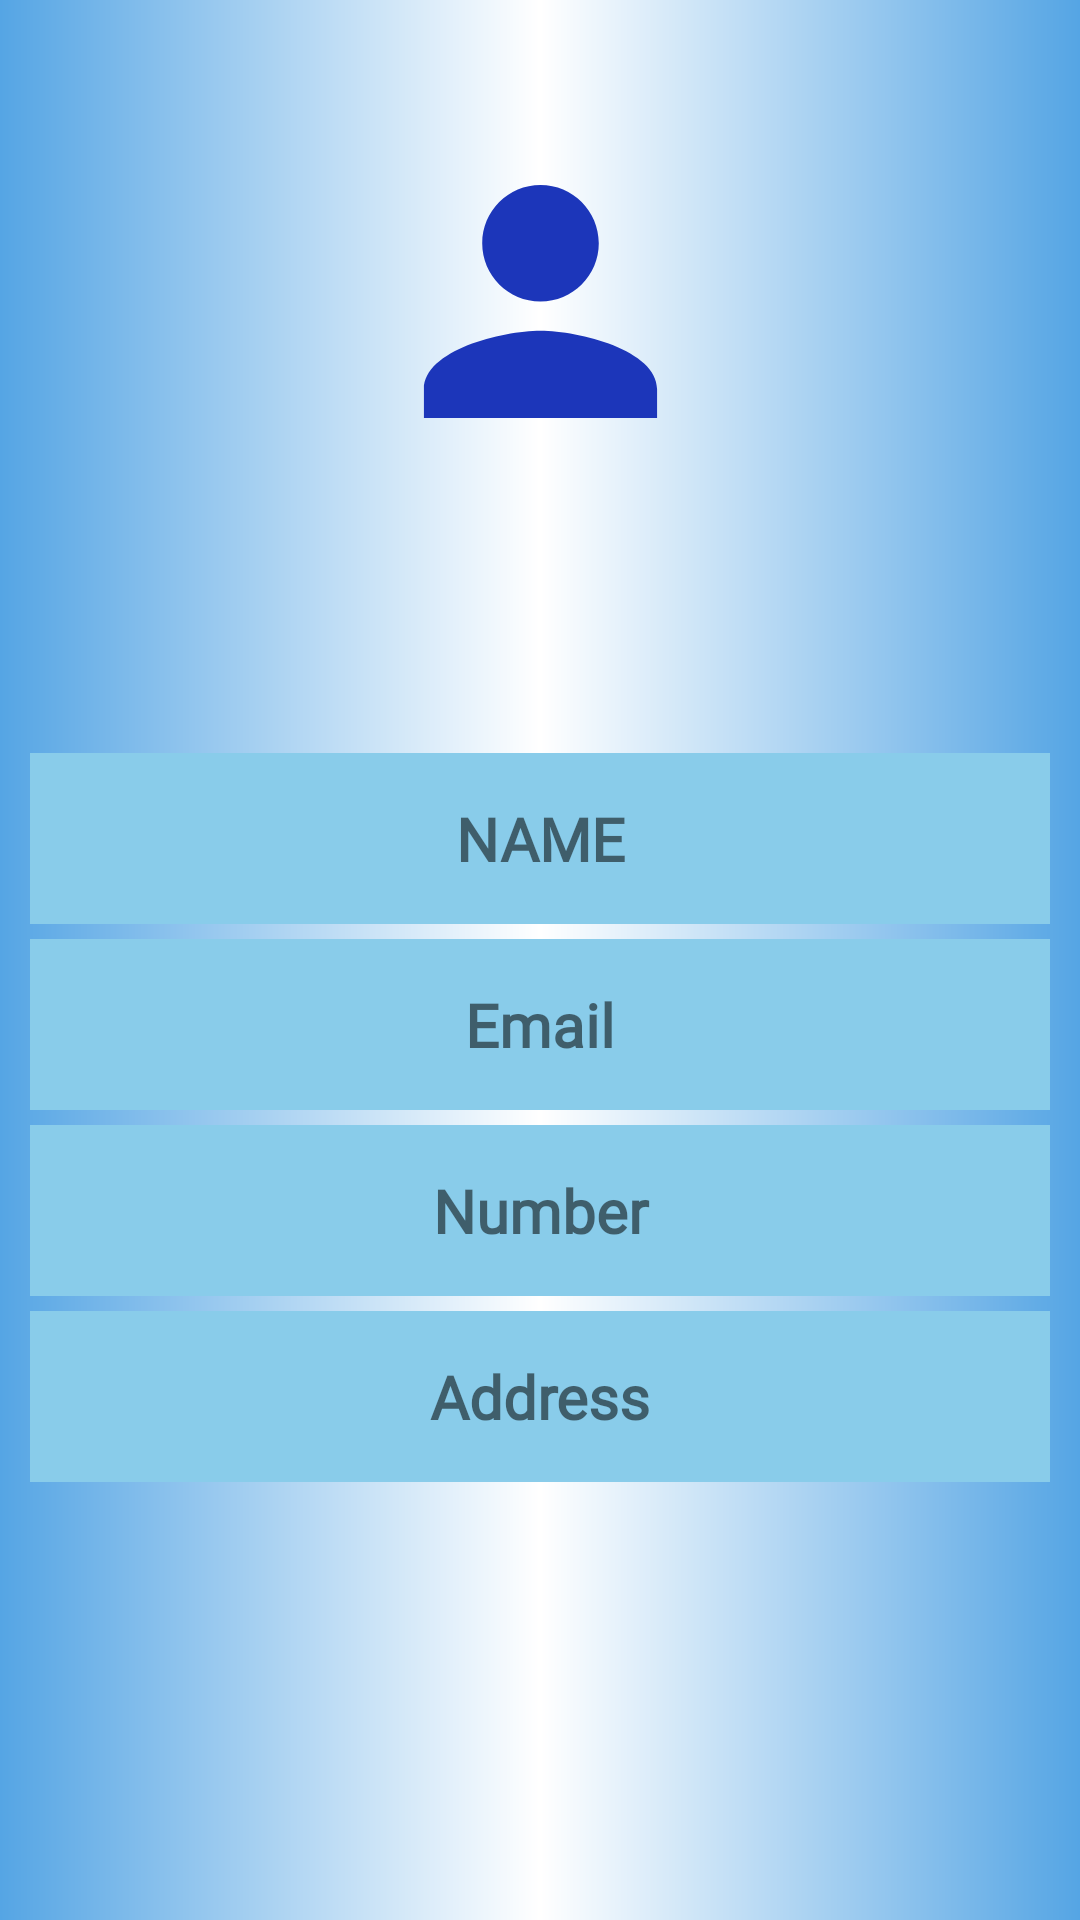

Here is an Android app screen rendered from its layout file. Give the layout XML and the strings, colors and styles it references.
<!-- AndroidManifest.xml: application theme Theme.FoodisTaan -->
<!-- res/layout/fragment_my_profile.xml -->
<FrameLayout xmlns:android="http://schemas.android.com/apk/res/android"
    xmlns:tools="http://schemas.android.com/tools"
    android:layout_width="match_parent"
    android:layout_height="match_parent"
    tools:context="com.example.activity.fragments.MyProfileFragment">

    <LinearLayout
        android:layout_width="match_parent"
        android:layout_height="match_parent"
        android:orientation="vertical"
        android:id="@+id/profileLinearLayout"
        android:background="@drawable/profile_gradient">

        <ImageView
            android:layout_width="match_parent"
            android:layout_height="201dp"
            android:src="@drawable/ic_profile_frag_foreground" />

        <TextView
            android:maxLines="1"
            android:layout_marginLeft="10dp"
            android:layout_marginRight="10dp"
            android:layout_marginTop="50dp"
            android:layout_width="match_parent"
            android:layout_height="wrap_content"
            android:padding="15dp"
            android:textSize="20sp"
            android:fontFamily="@font/dosis_light"
            android:textStyle="bold"
            android:id="@+id/txtNameFrag"
            android:text="NAME"
            android:textAlignment="center"
            android:gravity="center_horizontal"
            android:background="@color/light_blue"/>
        <TextView
            android:maxLines="1"
            android:layout_marginLeft="10dp"
            android:layout_marginRight="10dp"
            android:layout_marginTop="5dp"
            android:background="@color/light_blue"
            android:padding="15dp"
            android:textSize="20sp"
            android:fontFamily="@font/dosis_light"
            android:textStyle="bold"
            android:layout_width="match_parent"
            android:layout_height="wrap_content"
            android:id="@+id/txtEmailFrag"
            android:text="Email"
            android:textAlignment="center"
            android:gravity="center_horizontal"/>
        <TextView
            android:maxLines="1"
            android:layout_marginLeft="10dp"
            android:layout_marginRight="10dp"
            android:layout_marginTop="5dp"
            android:background="@color/light_blue"
            android:padding="15dp"
            android:textSize="20sp"
            android:fontFamily="@font/dosis_light"
            android:textStyle="bold"
            android:layout_width="match_parent"
            android:layout_height="wrap_content"
            android:id="@+id/txtMobileNumFrag"
            android:text="Number"
            android:textAlignment="center"
            android:gravity="center_horizontal"/>
        <TextView
            android:layout_marginTop="5dp"
            android:background="@color/light_blue"
            android:padding="15dp"
            android:textSize="20sp"
            android:fontFamily="@font/dosis_light"
            android:textStyle="bold"
            android:layout_width="match_parent"
            android:layout_height="wrap_content"
            android:id="@+id/txtAddressFrag"
            android:maxLines="1"
            android:layout_marginLeft="10dp"
            android:layout_marginRight="10dp"
            android:text="Address"
            android:textAlignment="center"
            android:gravity="center_horizontal"/>

    </LinearLayout>
</FrameLayout>
<!-- resources referenced by this layout -->
<resources>
  <color name="light_blue">#89CCEA</color>
  <!-- drawable ic_profile_frag_foreground (drawable) -->
  <vector xmlns:android="http://schemas.android.com/apk/res/android"
      android:width="108dp"
      android:height="108dp"
      android:viewportWidth="108"
      android:viewportHeight="108"
      android:tint="#1C36BA">
    <group android:scaleX="2.61"
        android:scaleY="2.61"
        android:translateX="22.68"
        android:translateY="22.68">
      <path
          android:fillColor="@android:color/white"
          android:pathData="M12,12c2.21,0 4,-1.79 4,-4s-1.79,-4 -4,-4 -4,1.79 -4,4 1.79,4 4,4zM12,14c-2.67,0 -8,1.34 -8,4v2h16v-2c0,-2.66 -5.33,-4 -8,-4z"/>
    </group>
  </vector>
  <!-- drawable profile_gradient (drawable) -->
  <?xml version="1.0" encoding="utf-8"?>
  <shape
      android:shape="rectangle"
      xmlns:android="http://schemas.android.com/apk/res/android">
      <gradient
          android:startColor="#55A5E4"
          android:centerColor="#ffffff"
          android:endColor="#55A5E4"
          android:angle="180"
          android:type="linear"/>
  
  
  </shape>
  <style name="Theme.FoodisTaan" parent="Theme.MaterialComponents.Light.NoActionBar">
          
          <item name="colorPrimary">@color/purple_500</item>
          <item name="colorPrimaryVariant">@color/purple_700</item>
          <item name="colorOnPrimary">@color/white</item>
          
          <item name="colorSecondary">@color/teal_200</item>
          <item name="colorSecondaryVariant">@color/teal_700</item>
          <item name="colorOnSecondary">@color/black</item>
          
          <item name="android:statusBarColor" tools:targetApi="l">?attr/colorPrimaryVariant</item>
          
  
      </style>
  <color name="purple_500">#FF6200EE</color>
  <color name="purple_700">#497E97</color>
  <color name="white">#FFFFFFFF</color>
  <color name="teal_200">#FF03DAC5</color>
  <color name="teal_700">#FF018786</color>
  <color name="black">#FF000000</color>
</resources>
